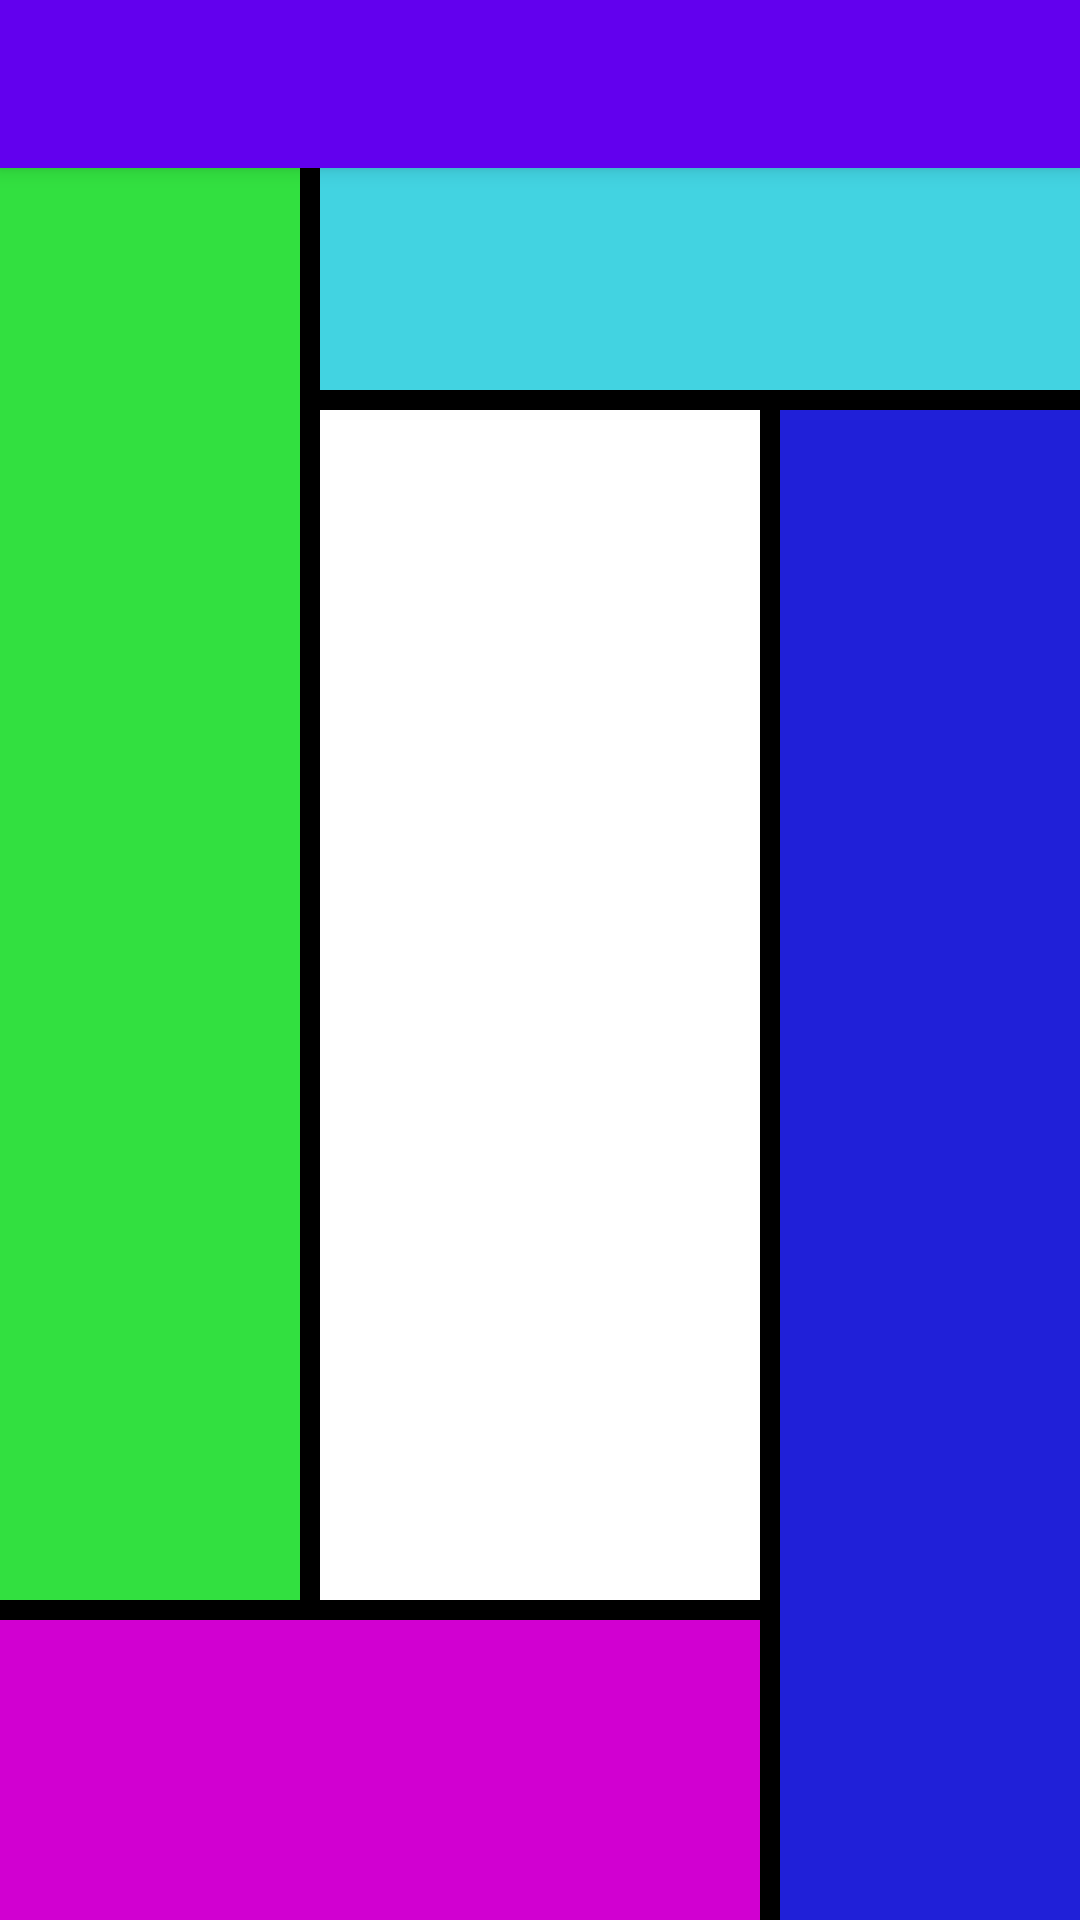

Here is an Android app screen rendered from its layout file. Give the layout XML and the strings, colors and styles it references.
<!-- AndroidManifest.xml: application theme Theme.AppCompat -->
<!-- res/layout/activity_main.xml -->
<?xml version="1.0" encoding="utf-8"?>
<android.support.design.widget.CoordinatorLayout xmlns:android="http://schemas.android.com/apk/res/android"
    xmlns:app="http://schemas.android.com/apk/res-auto"
    xmlns:tools="http://schemas.android.com/tools"
    android:layout_width="match_parent"
    android:layout_height="match_parent"
    tools:context="example.kenny.modernartui.MainActivity">

    <android.support.design.widget.AppBarLayout
        android:layout_width="match_parent"
        android:layout_height="wrap_content"
        android:theme="@style/AppTheme.NoActionBar">

        <android.support.v7.widget.Toolbar
            android:id="@+id/toolbar"
            android:layout_width="match_parent"
            android:layout_height="?attr/actionBarSize"
            android:background="?attr/colorPrimary"
            app:popupTheme="@style/AppTheme.PopupOverlay" />

    </android.support.design.widget.AppBarLayout>

    <include layout="@layout/content_main" />

</android.support.design.widget.CoordinatorLayout>
<!-- res/layout/content_main.xml (included above) -->
<?xml version="1.0" encoding="utf-8"?>
<RelativeLayout xmlns:android="http://schemas.android.com/apk/res/android"
    android:layout_width="match_parent"
    android:layout_height="match_parent"
    android:background="@android:color/black">

    <SeekBar
        android:layout_width="fill_parent"
        android:layout_height="30dp"
        android:id="@+id/seekbar"
        android:max="100"
        android:progress="50"
        />

    <ImageView
        android:id="@+id/block1"
        android:layout_width="100dp"
        android:layout_height="match_parent"
        android:layout_above="@+id/block4"
        android:layout_marginBottom="20px"
        android:layout_marginTop="30dp"
        android:background="#32E040"/>

    <ImageView
        android:id="@+id/block2"
        android:layout_width="match_parent"
        android:layout_height="100dp"
        android:layout_toEndOf="@+id/block1"
        android:layout_marginTop="30dp"
        android:layout_marginStart="20px"
        android:background="#42D3E1"
        />

    <ImageView
        android:id="@+id/block3"
        android:layout_width="100dp"
        android:layout_height="match_parent"
        android:layout_below="@+id/block2"
        android:layout_marginTop="20px"
        android:layout_alignParentEnd="true"
        android:background="#2020D8"
        />

    <ImageView
        android:id="@+id/block4"
        android:layout_width="match_parent"
        android:layout_height="100dp"
        android:layout_marginEnd="20px"
        android:layout_toStartOf="@+id/block3"
        android:layout_alignParentBottom="true"
        android:background="#D100D1"
        />

    <ImageView
        android:id="@+id/block5"
        android:layout_width="match_parent"
        android:layout_height="match_parent"
        android:layout_marginEnd="20px"
        android:layout_marginStart="20px"
        android:layout_marginTop="20px"
        android:layout_marginBottom="20px"
        android:layout_toStartOf="@+id/block3"
        android:layout_toEndOf="@+id/block1"
        android:layout_below="@+id/block2"
        android:layout_above="@+id/block4"
        android:background="@android:color/white"
        />

</RelativeLayout>
<!-- resources referenced by this layout -->
<resources>
  <style name="AppTheme.NoActionBar">
          <item name="windowActionBar">false</item>
          <item name="windowNoTitle">true</item>
      </style>
  <style name="AppTheme.PopupOverlay" parent="ThemeOverlay.AppCompat.Light" />
</resources>
